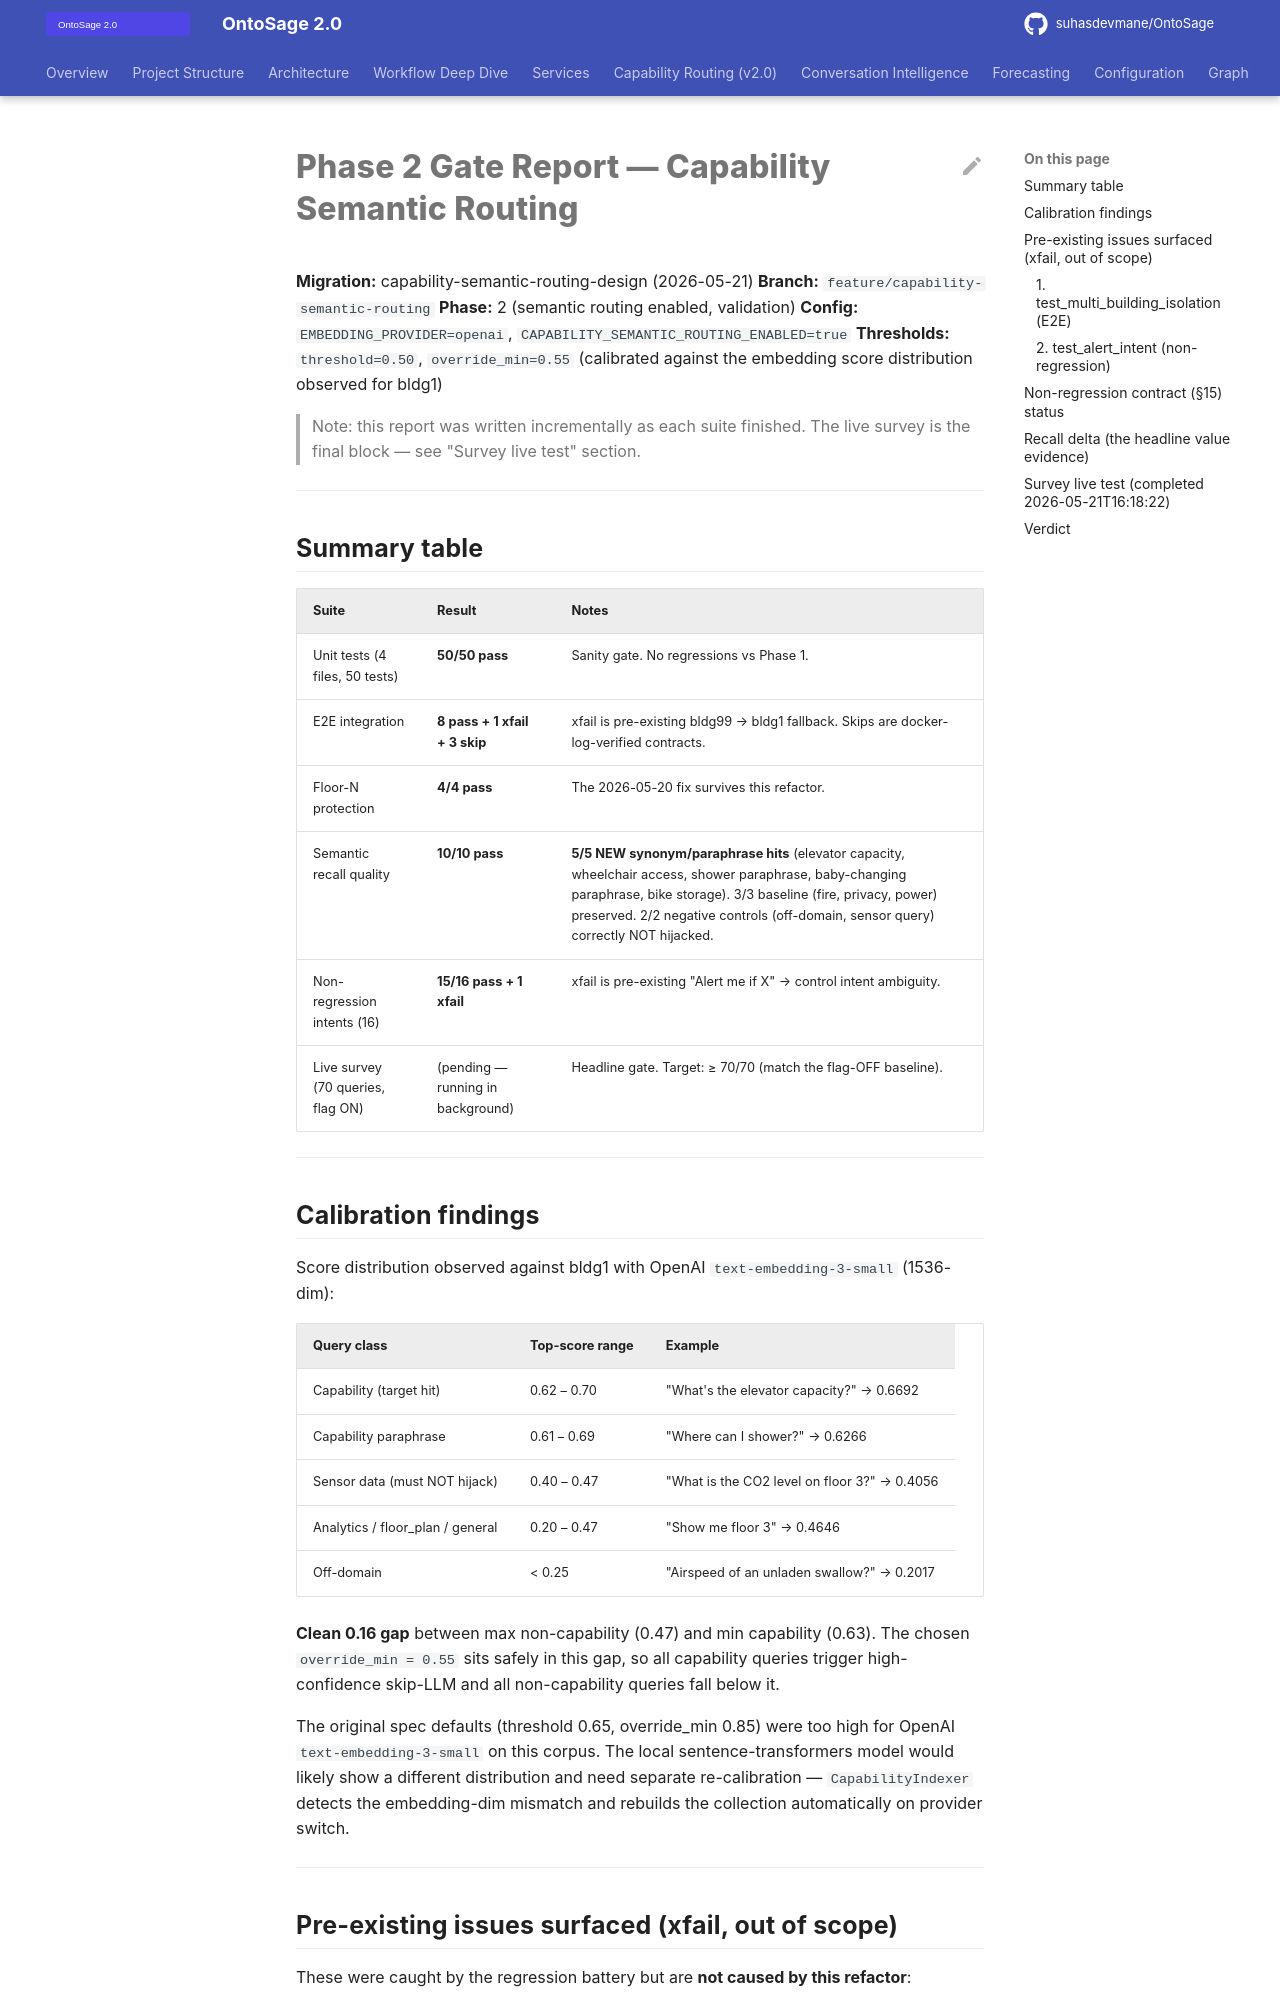

repository: suhasdevmane/OntoSage · page: superpowers/results/phase2_gate/index.html · generator: mkdocs

# Phase 2 Gate Report — Capability Semantic Routing

**Migration:** capability-semantic-routing-design (2026-05-21)
**Branch:** `feature/capability-semantic-routing`
**Phase:** 2 (semantic routing enabled, validation)
**Config:** `EMBEDDING_PROVIDER=openai`, `CAPABILITY_SEMANTIC_ROUTING_ENABLED=true`
**Thresholds:** `threshold=0.50`, `override_min=0.55` (calibrated against the embedding score distribution observed for bldg1)

> Note: this report was written incrementally as each suite finished. The live
> survey is the final block — see "Survey live test" section.

---

## Summary table

| Suite | Result | Notes |
|---|---|---|
| Unit tests (4 files, 50 tests) | **50/50 pass** | Sanity gate. No regressions vs Phase 1. |
| E2E integration | **8 pass + 1 xfail + 3 skip** | xfail is pre-existing bldg99 → bldg1 fallback. Skips are docker-log-verified contracts. |
| Floor-N protection | **4/4 pass** | The 2026-05-20 fix survives this refactor. |
| Semantic recall quality | **10/10 pass** | **5/5 NEW synonym/paraphrase hits** (elevator capacity, wheelchair access, shower paraphrase, baby-changing paraphrase, bike storage). 3/3 baseline (fire, privacy, power) preserved. 2/2 negative controls (off-domain, sensor query) correctly NOT hijacked. |
| Non-regression intents (16) | **15/16 pass + 1 xfail** | xfail is pre-existing "Alert me if X" → control intent ambiguity. |
| Live survey (70 queries, flag ON) | (pending — running in background) | Headline gate. Target: ≥ 70/70 (match the flag-OFF baseline). |

---
